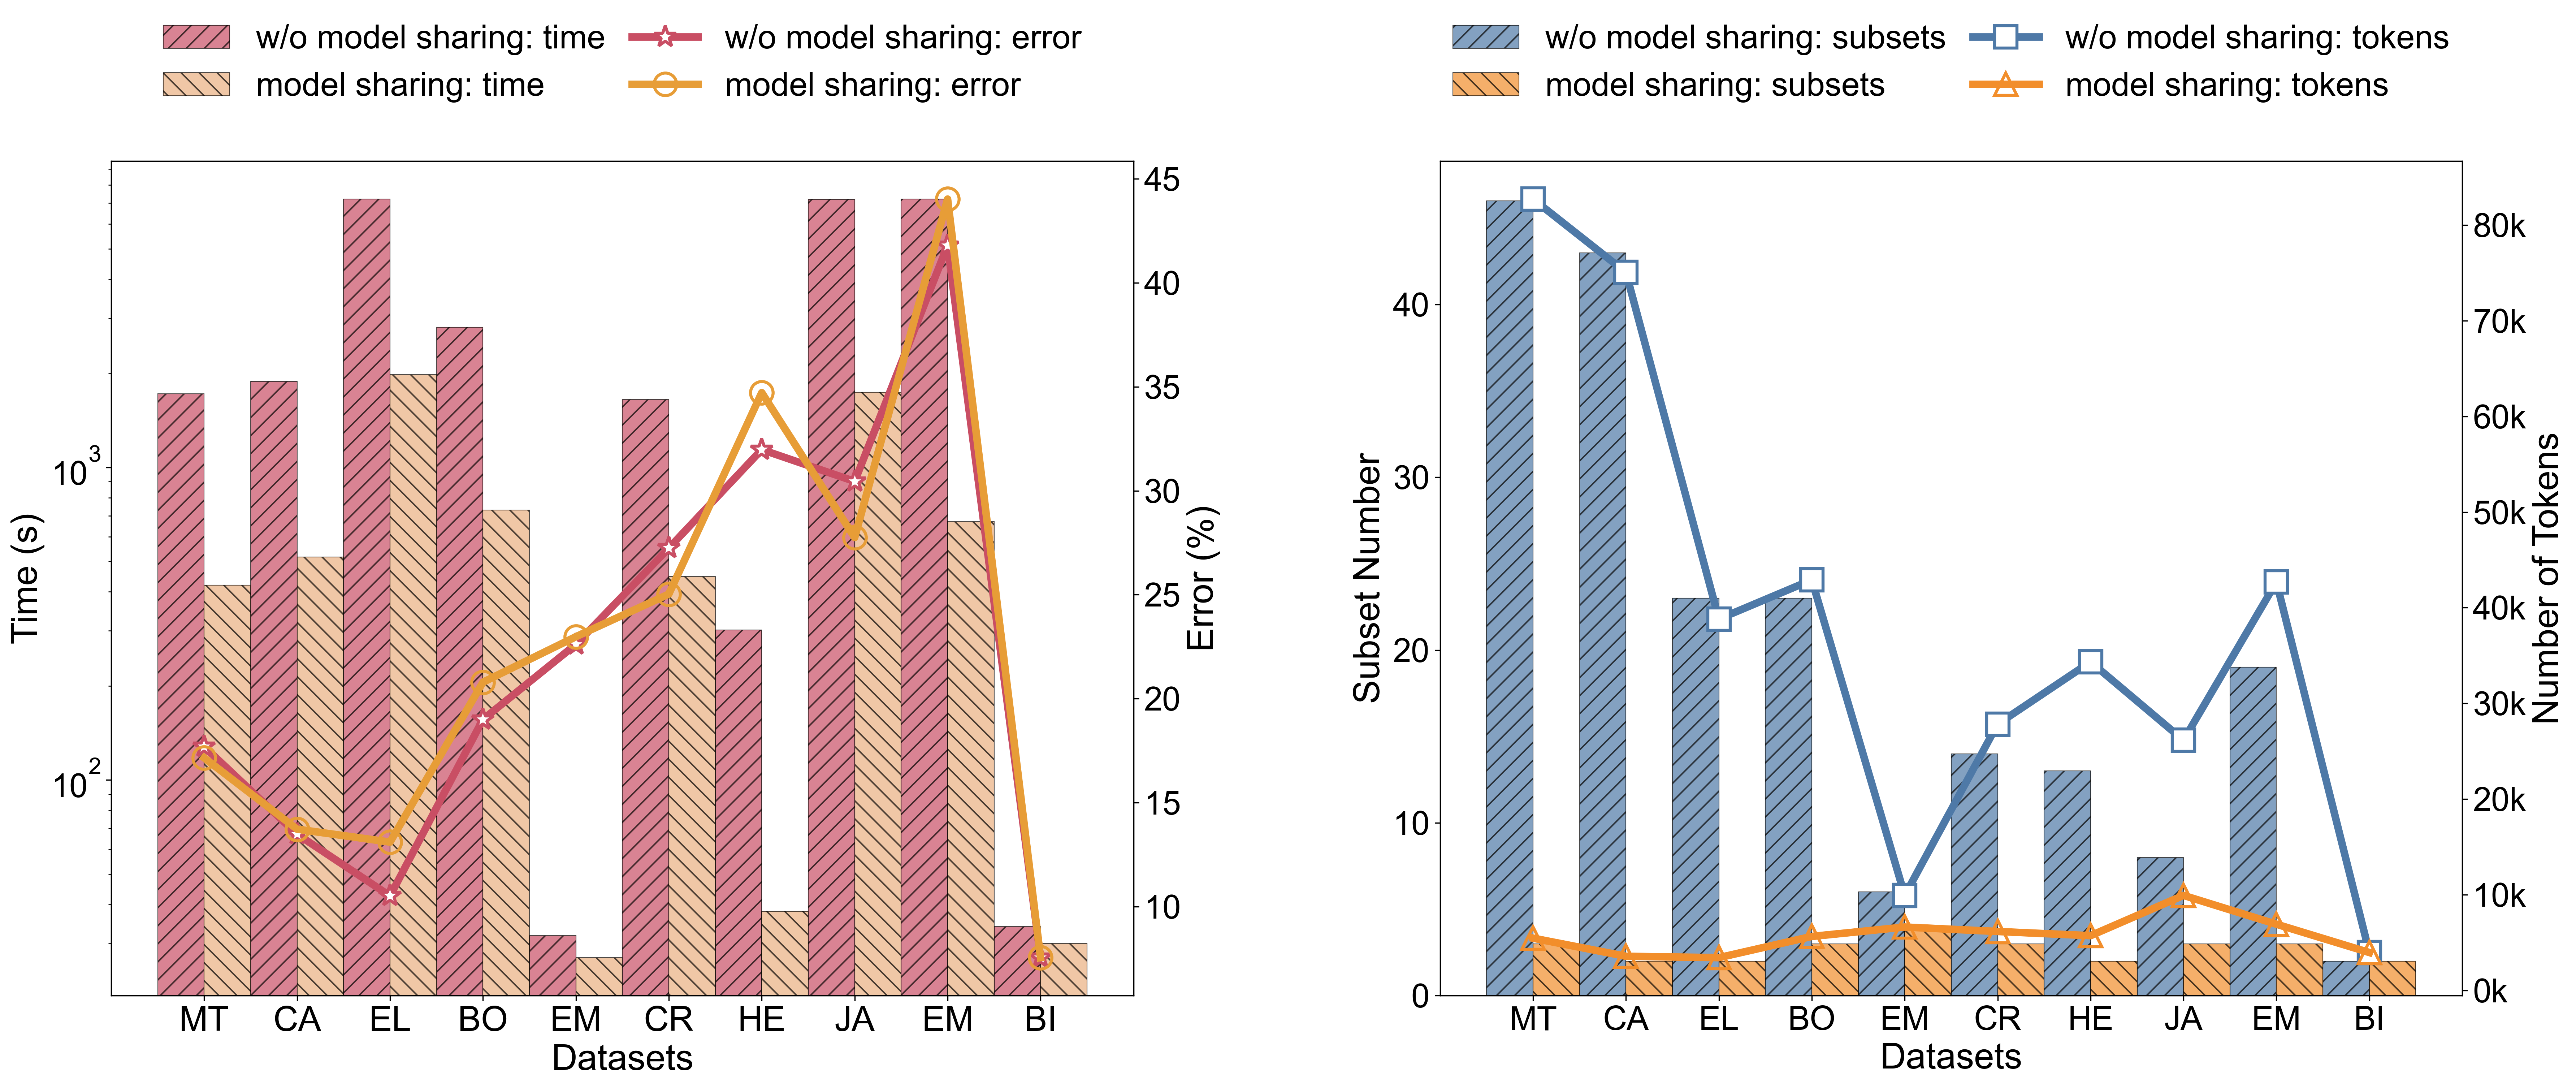

This chart was generated by the following Python code:
import matplotlib.pyplot as plt
import numpy as np

# 设置Arial字体
plt.rcParams['font.family'] = 'Arial'

# 创建包含两个子图的图形
# 创建包含两个子图的图形，增加水平间距
plt.rcParams['figure.constrained_layout.use'] = True
fig, (ax1, ax2) = plt.subplots(1, 2, figsize=(28, 10), gridspec_kw={'wspace': 0.3})

# ===== 第一个子图：Time and Error =====
# 数据准备
datasets1 = ['MT', 'CA', 'EL', 'BO', 'EM', 'CR', 'HE', 'JA', 'EM', 'BI']

# 无加速策略数据
time_no_accel = [1719.13, 1883.79, 7213.52, 2809, 31.79, 1649.14, 301.78, 7205.69, 7211.41, 34]
error_no_accel = [17.69, 13.48, 10.51, 19, 22.61, 27.24, 31.98, 30.45, 41.80, 7.54]

# 加速策略数据  
time_accel = [420, 516, 1980, 730.5, 27, 448, 38, 1740, 670, 30]
error_accel = [17.15, 13.72, 13.10, 20.79, 22.98, 25.03, 34.72, 27.75, 44.03, 7.54]

# 设置位置和宽度
x1 = np.arange(len(datasets1))
width = 0.5  # 增加柱状图宽度

# 在左侧y轴绘制柱状图（时间）
bars1 = ax1.bar(x1 - width/2, time_no_accel, width, label='w/o model sharing: time', 
               color='#C94E65', alpha=0.7, hatch='//', edgecolor='#050301', linewidth=0.5)
bars2 = ax1.bar(x1 + width/2, time_accel, width, label='model sharing: time', 
               color='#EAB080', alpha=0.7, hatch='\\\\', edgecolor='#050301', linewidth=0.5)

ax1.set_xlabel('Datasets', fontsize=24)
ax1.set_ylabel('Time (s)', fontsize=24, color='black')
ax1.tick_params(axis='y', labelcolor='black', labelsize=22)
ax1.set_xticks(x1)
ax1.set_xticklabels(datasets1, rotation=0, ha='center', fontsize=23)
ax1.set_yscale('log')  # 使用对数坐标因为时间跨度很大
# ax1.set_title('(a) Time and Error Comparison', fontsize=24, pad=20)

# 创建第二个y轴用于误差
ax1b = ax1.twinx()

# 绘制折线图（误差）
line1 = ax1b.plot(x1, error_no_accel, color='#C94E64', marker='*', markersize=15, 
                 linewidth=5, label='w/o model sharing: error', 
                 markerfacecolor='white', markeredgewidth=2, zorder=5)
line2 = ax1b.plot(x1, error_accel, color='#E79D37', marker='o', markersize=15, 
                 linewidth=5, label='model sharing: error', 
                 markerfacecolor='none', markeredgewidth=2, zorder=5)

ax1b.set_ylabel('Error (%)', fontsize=24, color='black')
ax1b.tick_params(axis='y', labelcolor='black', labelsize=22)

# 组合图例
lines1, labels1 = ax1.get_legend_handles_labels()
lines2, labels2 = ax1b.get_legend_handles_labels()
ax1.legend(lines1 + lines2, labels1 + labels2, 
          loc='upper center', bbox_to_anchor=(0.5, 1.2),  # 调整图例位置
          ncol=2, fancybox=True, shadow=False, frameon=False, fontsize=22, columnspacing=0.8)

# ===== 第二个子图：Subset and Tokens =====
# 数据准备
datasets2 = ['MT', 'CA', 'EL', 'BO', 'EM', 'CR', 'HE', 'JA', 'EM', 'BI']

# 子集数和令牌数数据
subset_no_accel = [46, 43, 23, 23, 6, 14, 13, 8, 19, 2]
tokens_no_accel = [82702, 75042, 38820, 42912, 9937, 27840, 34344, 26157, 42690, 3972]

subset_accel = [3, 2, 2, 3, 4, 3, 2, 3, 3, 2]
tokens_accel = [5474, 3579, 3435, 5652, 6635, 6170, 5733, 9942, 6930, 3972]

# 设置位置和宽度
x2 = np.arange(len(datasets2))
width = 0.5  # 增加柱状图宽度

# 在左侧y轴绘制柱状图（子集数量）
bars3 = ax2.bar(x2 - width/2, subset_no_accel, width, 
               label='w/o model sharing: subsets', 
               color='#4E79A7', alpha=0.7, hatch='//', 
               edgecolor='#050301', linewidth=0.5)
bars4 = ax2.bar(x2 + width/2, subset_accel, width, 
               label='model sharing: subsets', 
               color='#F28E2B', alpha=0.7, hatch='\\\\', 
               edgecolor='#050301', linewidth=0.5)

ax2.set_xlabel('Datasets', fontsize=24)
ax2.set_ylabel('Subset Number', fontsize=24, color='black')
ax2.tick_params(axis='y', labelcolor='black', labelsize=22)
ax2.set_xticks(x2)
ax2.set_xticklabels(datasets2, rotation=0, ha='center', fontsize=22)
# ax2.set_title('(b) Subset and Tokens Comparison', fontsize=24, pad=20)

# 创建第二个y轴用于令牌数
ax2b = ax2.twinx()

# 绘制折线图（令牌数）
line3 = ax2b.plot(x2, tokens_no_accel, color='#4E79A7', marker='s', markersize=15, 
                 linewidth=5, label='w/o model sharing: tokens', 
                 markerfacecolor='white', markeredgewidth=2, zorder=5)
line4 = ax2b.plot(x2, tokens_accel, color='#F28E2B', marker='^', markersize=15, 
                 linewidth=5, label='model sharing: tokens', 
                 markerfacecolor='none', markeredgewidth=2, zorder=5)

ax2b.set_ylabel('Number of Tokens', fontsize=24, color='black')
ax2b.tick_params(axis='y', labelcolor='black', labelsize=22)

# 将y轴刻度转换为k格式
def format_k(x, pos):
    return f'{x/1000:.0f}k'

ax2b.yaxis.set_major_formatter(plt.FuncFormatter(format_k))

# 组合图例
lines3, labels3 = ax2.get_legend_handles_labels()
lines4, labels4 = ax2b.get_legend_handles_labels()
ax2.legend(lines3 + lines4, labels3 + labels4, 
          loc='upper center', bbox_to_anchor=(0.5, 1.2),  # 调整图例位置
          ncol=2, fancybox=True, shadow=False, frameon=False, fontsize=22, columnspacing=0.8)

# 调整布局并保存
plt.subplots_adjust(wspace=0.5)  # 进一步增加子图之间的水平间距
plt.tight_layout(rect=[0.056, 0.079, 0.944, 0.91])  # 调整整体布局，为图例留出更多空间

# 保存为EPS和PNG
output_eps = 'share_both.eps'
output_png = 'share_both.png'
plt.savefig(output_eps, format='eps', dpi=300, bbox_inches='tight')
plt.savefig(output_png, format='png', dpi=300, bbox_inches='tight')

print(f"Combined figure saved as {output_eps} and {output_png}")

# 显示图形
plt.show()